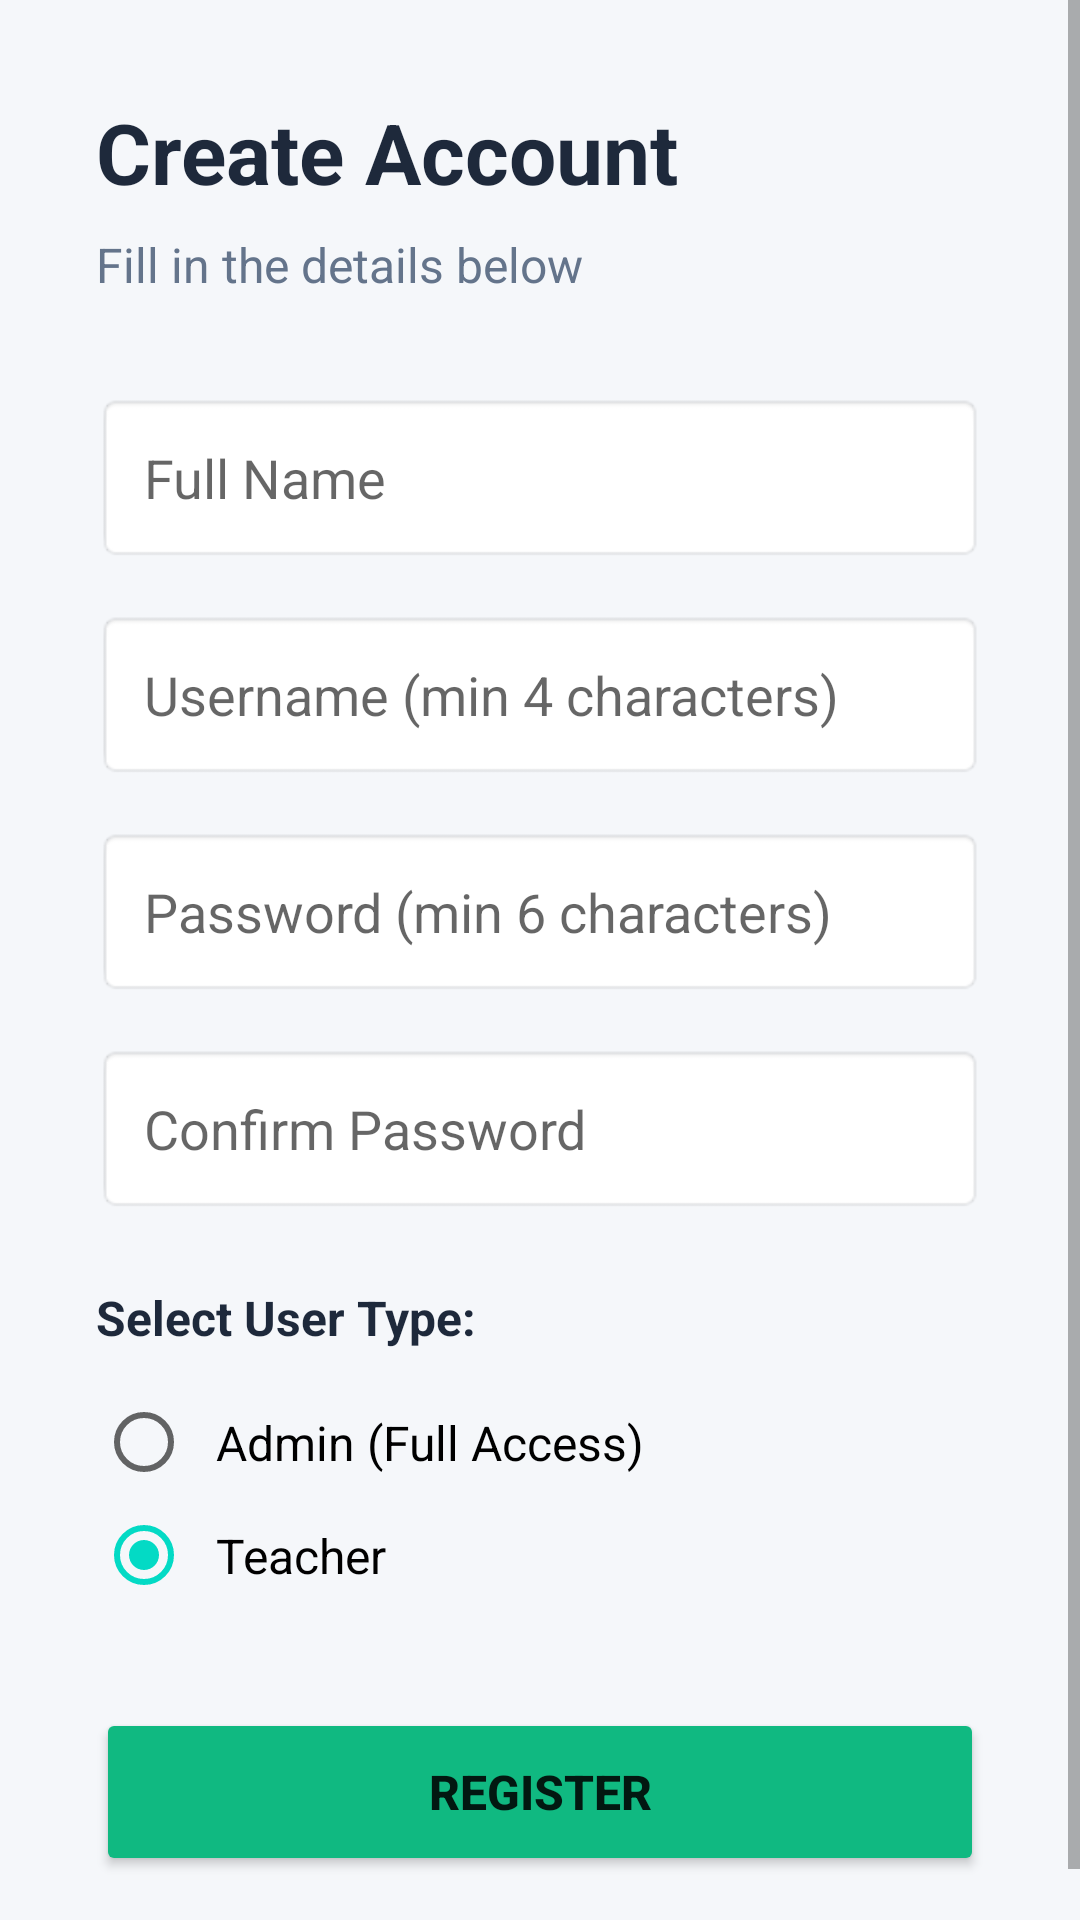

Write the Android layout XML for this screen, with the resource values it uses.
<!-- AndroidManifest.xml: application theme Theme.StudentAttendanceSystem -->
<!-- res/layout/activity_register.xml -->
<?xml version="1.0" encoding="utf-8"?>
<ScrollView xmlns:android="http://schemas.android.com/apk/res/android"
    android:layout_width="match_parent"
    android:layout_height="match_parent"
    android:background="#F5F7FA"
    android:fillViewport="true">

    <LinearLayout
        android:layout_width="match_parent"
        android:layout_height="wrap_content"
        android:orientation="vertical"
        android:padding="32dp">

        <TextView
            android:layout_width="wrap_content"
            android:layout_height="wrap_content"
            android:text="Create Account"
            android:textSize="28sp"
            android:textStyle="bold"
            android:textColor="#1E293B"
            android:layout_marginBottom="8dp"/>

        <TextView
            android:layout_width="wrap_content"
            android:layout_height="wrap_content"
            android:text="Fill in the details below"
            android:textSize="16sp"
            android:textColor="#64748B"
            android:layout_marginBottom="32dp"/>

        <EditText
            android:id="@+id/fullNameInput"
            android:layout_width="match_parent"
            android:layout_height="wrap_content"
            android:hint="Full Name"
            android:inputType="textPersonName"
            android:padding="16dp"
            android:background="@android:drawable/editbox_background"
            android:layout_marginBottom="16dp"/>

        <EditText
            android:id="@+id/usernameInput"
            android:layout_width="match_parent"
            android:layout_height="wrap_content"
            android:hint="Username (min 4 characters)"
            android:inputType="text"
            android:padding="16dp"
            android:background="@android:drawable/editbox_background"
            android:layout_marginBottom="16dp"/>

        <EditText
            android:id="@+id/passwordInput"
            android:layout_width="match_parent"
            android:layout_height="wrap_content"
            android:hint="Password (min 6 characters)"
            android:inputType="textPassword"
            android:padding="16dp"
            android:background="@android:drawable/editbox_background"
            android:layout_marginBottom="16dp"/>

        <EditText
            android:id="@+id/confirmPasswordInput"
            android:layout_width="match_parent"
            android:layout_height="wrap_content"
            android:hint="Confirm Password"
            android:inputType="textPassword"
            android:padding="16dp"
            android:background="@android:drawable/editbox_background"
            android:layout_marginBottom="24dp"/>

        <TextView
            android:layout_width="wrap_content"
            android:layout_height="wrap_content"
            android:text="Select User Type:"
            android:textSize="16sp"
            android:textStyle="bold"
            android:textColor="#1E293B"
            android:layout_marginBottom="12dp"/>

        <RadioGroup
            android:id="@+id/userTypeGroup"
            android:layout_width="match_parent"
            android:layout_height="wrap_content"
            android:orientation="vertical"
            android:layout_marginBottom="32dp">

            <RadioButton
                android:id="@+id/radioAdmin"
                android:layout_width="wrap_content"
                android:layout_height="wrap_content"
                android:text="Admin (Full Access)"
                android:textSize="16sp"
                android:padding="8dp"/>

            <RadioButton
                android:id="@+id/radioTeacher"
                android:layout_width="wrap_content"
                android:layout_height="wrap_content"
                android:text="Teacher"
                android:textSize="16sp"
                android:padding="8dp"
                android:checked="true"/>

        </RadioGroup>

        <Button
            android:id="@+id/registerBtn"
            android:layout_width="match_parent"
            android:layout_height="56dp"
            android:text="REGISTER"
            android:textSize="16sp"
            android:textStyle="bold"
            android:backgroundTint="#10B981"/>

    </LinearLayout>

</ScrollView>
<!-- resources referenced by this layout -->
<resources>
  <style name="Theme.StudentAttendanceSystem" parent="Theme.AppCompat.Light.DarkActionBar">
          
          <item name="colorPrimary">@color/purple_500</item>
          <item name="colorPrimaryDark">@color/purple_700</item>
          <item name="colorAccent">@color/teal_200</item>
          
      </style>
  <!-- not gathered from this repository: default colours our renderer supplied (Android Studio template values) -->
  <color name="purple_500">#FF6200EE</color>
  <color name="purple_700">#FF3700B3</color>
  <color name="teal_200">#FF03DAC5</color>
</resources>
